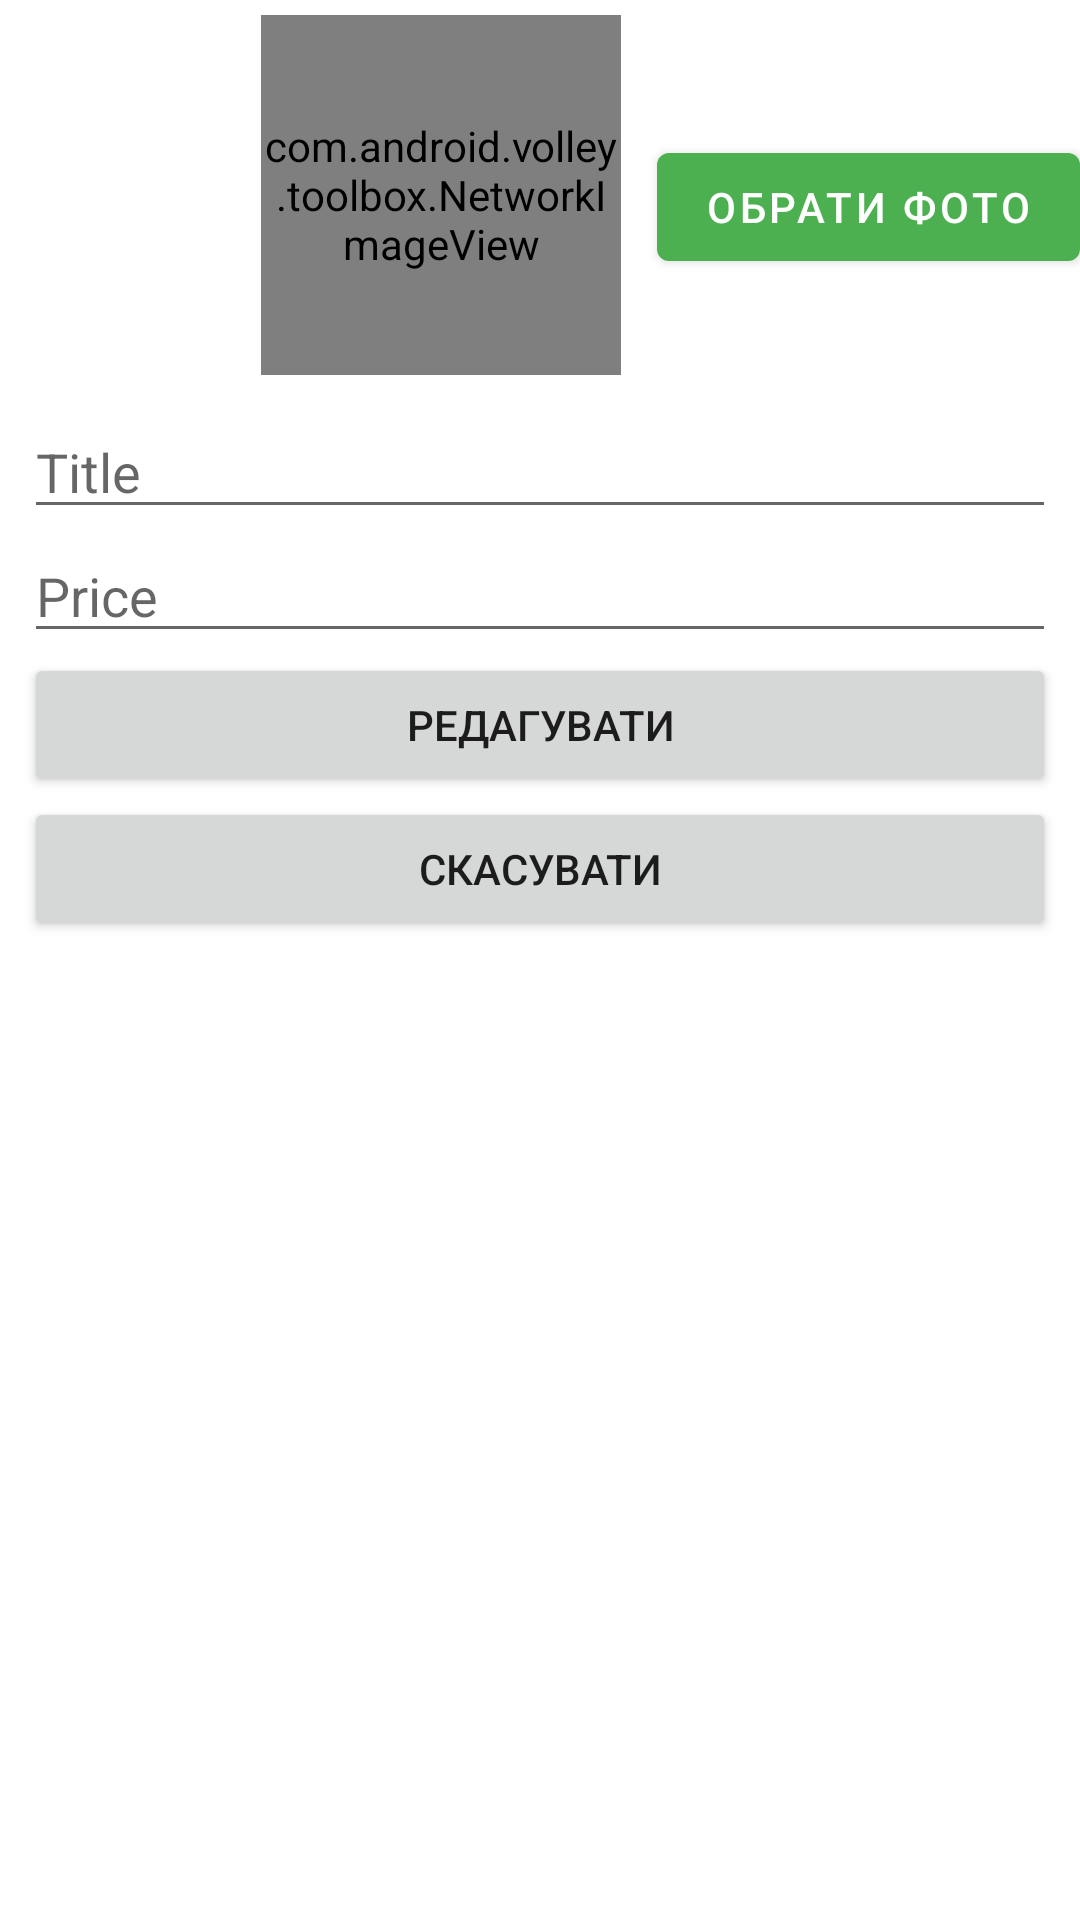

This screen was rendered from an Android layout file. Write that file and the resources it references.
<!-- AndroidManifest.xml: application theme AppTheme -->
<!-- res/layout/activity_product_edit.xml -->
<?xml version="1.0" encoding="utf-8"?>
<LinearLayout
    xmlns:android="http://schemas.android.com/apk/res/android"
    xmlns:tools="http://schemas.android.com/tools"
    android:layout_width="match_parent"
    android:layout_height="match_parent"
    android:orientation="vertical"
    tools:context=".productview.ProductEditActivity">

    <RelativeLayout
        android:layout_width="match_parent"
        android:layout_height="wrap_content"
        android:layout_marginBottom="10dp">
        <com.android.volley.toolbox.NetworkImageView
            android:id="@+id/chooseImage"
            android:layout_width="120dp"
            android:layout_height="120dp"
            android:layout_gravity="center_horizontal"
            android:layout_marginTop="5dp"
            android:layout_marginEnd="12dp"
            android:layout_marginRight="12dp"
            android:layout_toStartOf="@id/btnSelectImage"
            android:layout_toLeftOf="@id/btnSelectImage"
            android:src="@drawable/upload_icon" />

        <com.google.android.material.button.MaterialButton
            android:id="@+id/btnSelectImage"
            android:layout_width="wrap_content"
            android:layout_height="wrap_content"
            android:layout_alignParentEnd="true"
            android:layout_alignParentRight="true"
            android:layout_marginTop="45dp"
            android:text="Обрати фото" />
    </RelativeLayout>

    <EditText
        android:id="@+id/editTextTitle"
        style="@style/editText"
        android:hint="Title"/>

    <EditText
        android:id="@+id/editTextPrice"
        android:imeOptions="actionDone"
        style="@style/editText"
        android:hint="Price"/>

    <Button
        android:id="@+id/buttonEdit"
        style="@style/genericView"
        android:text="Редагувати"/>

    <Button
        android:id="@+id/buttonCancel"
        style="@style/genericView"
        android:text="@string/button_cancel"/>
</LinearLayout>
<!-- resources referenced by this layout -->
<resources>
  <string name="button_cancel">Скасувати</string>
  <style name="editText" parent="genericView">
          <item name="android:lines">1</item>
          <item name="android:inputType">text</item>
          <item name="android:imeOptions">actionNext</item>
      </style>
  <style name="genericView">
          <item name="android:layout_width">match_parent</item>
          <item name="android:layout_height">wrap_content</item>
          <item name="android:layout_marginStart" tools:targetApi="jelly_bean_mr1">8dp</item>
          <item name="android:layout_marginEnd" tools:targetApi="jelly_bean_mr1">8dp</item>
      </style>
  <style name="AppTheme" parent="Theme.MaterialComponents.DayNight">
          
          <item name="colorPrimary">@color/colorPrimary</item>
          <item name="colorPrimaryDark">@color/colorPrimaryDark</item>
          <item name="colorAccent">@color/colorAccent</item>
      </style>
  <color name="colorPrimary">#4CAF50</color>
  <color name="colorPrimaryDark">#388E3C</color>
  <color name="colorAccent">#FF9800</color>
</resources>
